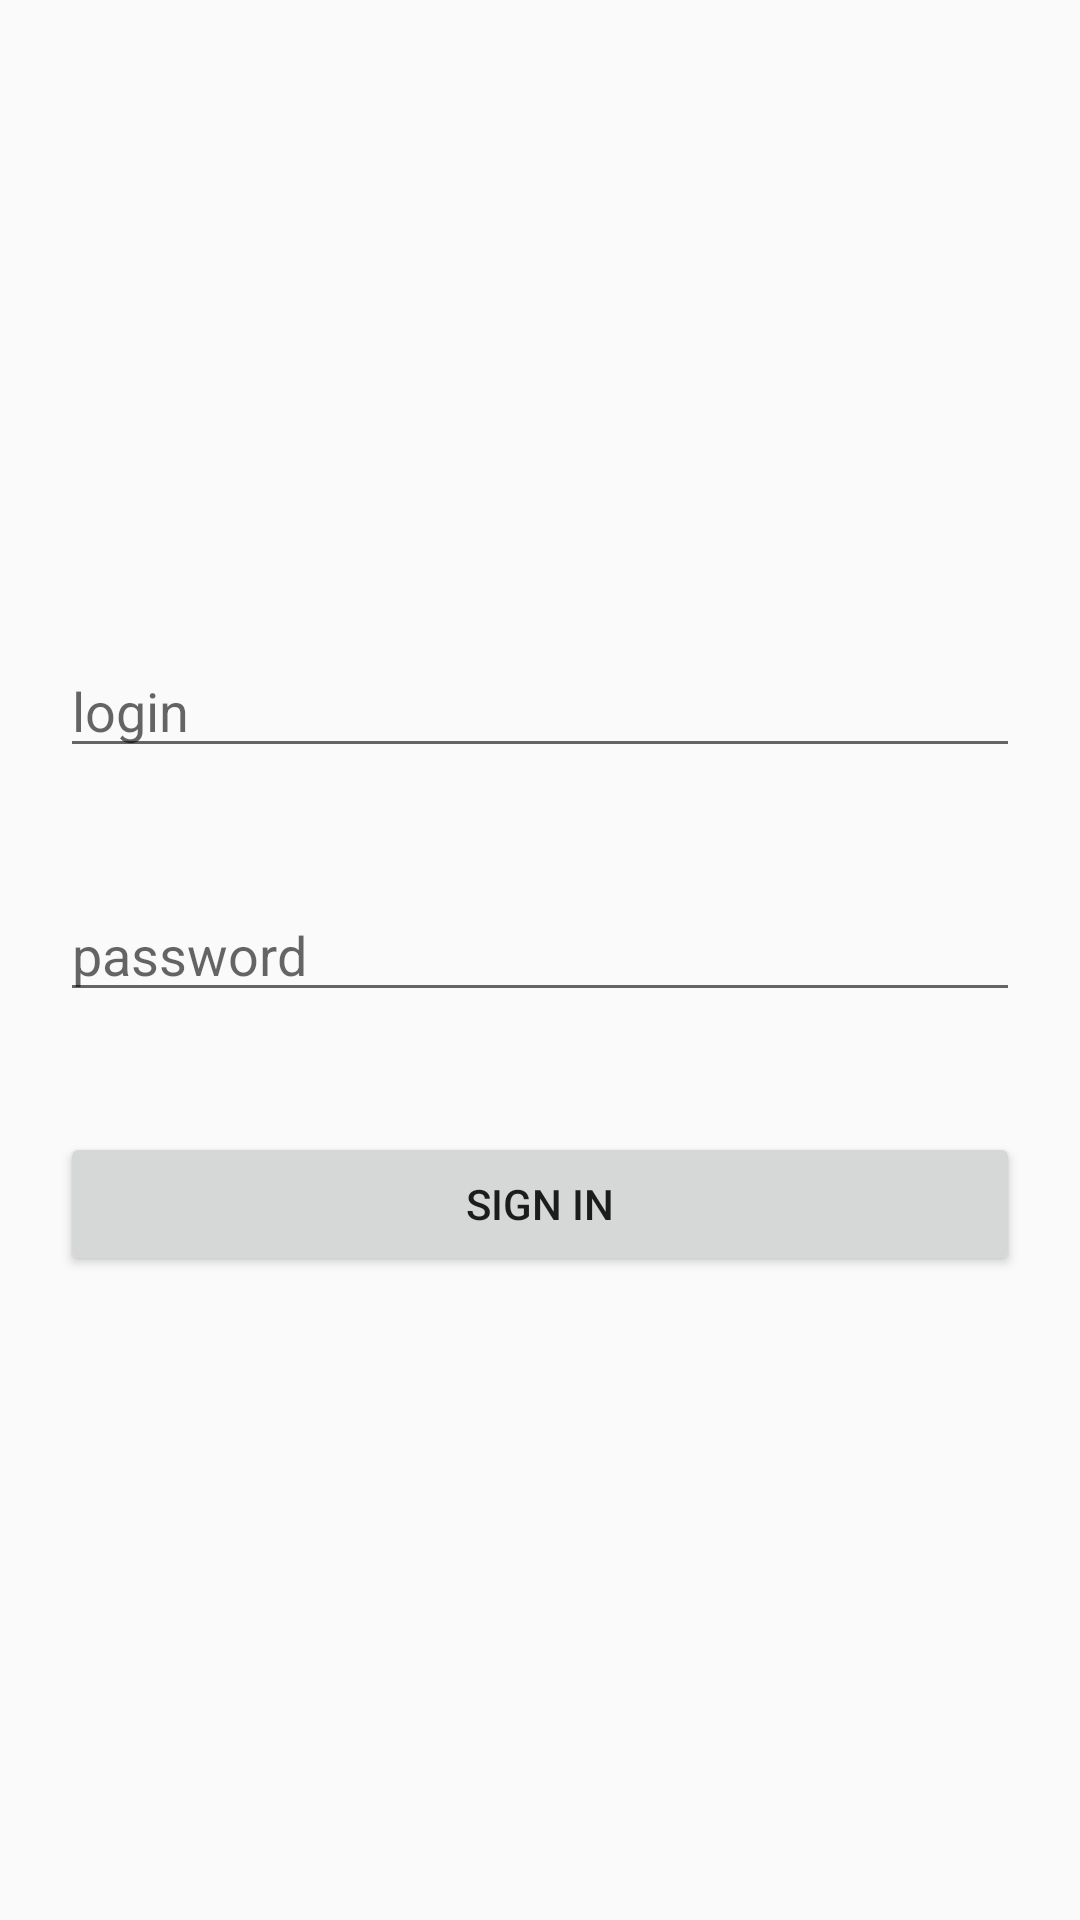

Write the Android layout XML for this screen, with the resource values it uses.
<!-- AndroidManifest.xml: application theme AppTheme -->
<!-- res/layout/activity_login.xml -->
<?xml version="1.0" encoding="utf-8"?>
<androidx.constraintlayout.widget.ConstraintLayout xmlns:android="http://schemas.android.com/apk/res/android"
    xmlns:app="http://schemas.android.com/apk/res-auto"
    xmlns:tools="http://schemas.android.com/tools"
    android:layout_width="match_parent"
    android:layout_height="match_parent"
    tools:context=".ui.feature.login.LoginActivity">

    <EditText
        android:id="@+id/login"
        style="@style/login"
        android:hint="@string/login"
        android:singleLine="true"
        app:layout_constraintBottom_toTopOf="@+id/password"
        app:layout_constraintStart_toStartOf="parent"
        app:layout_constraintTop_toTopOf="parent"
        app:layout_constraintVertical_chainStyle="packed" />

    <EditText
        android:id="@+id/password"
        style="@style/login"
        android:focusable="true"
        android:focusableInTouchMode="true"
        android:hint="@string/password"
        android:singleLine="true"
        app:layout_constraintBottom_toTopOf="@+id/sign_in"
        app:layout_constraintStart_toStartOf="parent"
        app:layout_constraintTop_toBottomOf="@+id/login" />

    <Button
        android:id="@+id/sign_in"
        style="@style/login"
        android:text="@string/sign_in"
        app:layout_constraintBottom_toBottomOf="parent"
        app:layout_constraintEnd_toEndOf="parent"
        app:layout_constraintStart_toStartOf="parent"
        app:layout_constraintTop_toBottomOf="@+id/password" />
</androidx.constraintlayout.widget.ConstraintLayout>
<!-- resources referenced by this layout -->
<resources>
  <string name="login">login</string>
  <string name="password">password</string>
  <string name="sign_in">sign in</string>
  <style name="login">
          <item name="android:layout_width">match_parent</item>
          <item name="android:layout_height">wrap_content</item>
          <item name="android:layout_margin">@dimen/login_margin</item>
      </style>
  <style name="AppTheme" parent="Theme.AppCompat.Light.NoActionBar">
          <item name="windowActionModeOverlay">true</item>
          <item name="colorPrimary">@color/colorPrimary</item>
          <item name="colorPrimaryDark">@color/colorPrimaryDark</item>
          <item name="colorAccent">@color/colorAccent</item>
      </style>
  <dimen name="login_margin">20dp</dimen>
  <color name="colorPrimary">#3F51B5</color>
  <color name="colorPrimaryDark">#303F9F</color>
  <color name="colorAccent">#FF4081</color>
</resources>
